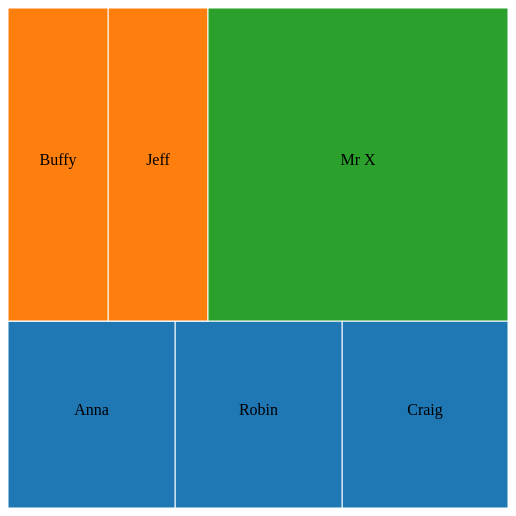
D3 v3 page, settled after 360 driven frames (6 s of simulated time); the page loaded 1 data file(s).

 
		var color = d3.scale.category10(); 

			var canvas = d3.select('body').append('svg')
				.attr('width', 500)
				.attr('height', 500); 

		d3.json('mydata3.json', function (data){
				
			var treemap = d3.layout.treemap()
				.size([500,500])
				.nodes(data)

			var cells = canvas.selectAll('.cell')
				.data(treemap)
				.enter()
				.append('g')
				.attr('class', 'cell')

			cells.append('rect')
				.attr('x', function (d) { return d.x; })
				.attr('y', function (d) {return d.y; })
				.attr('width', function (d) { return d.dx; })
				.attr('height', function (d) {return d.dy; })
				.attr('fill', function (d) {return d.children ? null : color(d.parent.name); })
				.attr('stroke', '#fff')

			cells.append('text')
				.attr('x', function (d) {return d.x + d.dx /2})
				.attr('y', function (d) {return d.y + d.dy /2})
				.attr('text-anchor', 'middle')
				.text(function (d) { return d.children ? null : d.name; })
					
			})
		

### data: mydata3.json
{
 "name": "Max",
 "value": 100,
 "children": [
  {
   "name": "Syliva",
   "value": 75,
   "children": [
    "{... 2 keys}",
    "{... 2 keys}",
    "{... 2 keys}"
   ]
  },
  {
   "name": "David",
   "value": 75,
   "children": [
    "{... 2 keys}",
    "{... 2 keys}"
   ]
  },
  {
   "name": "Mr X",
   "value": 75
  }
 ]
}